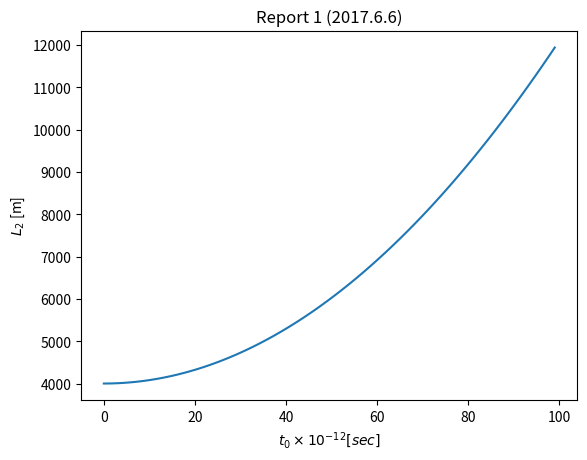

Write the Python code that produced this figure.
'''
Shibata-san class.
Report 1; 2017/6/6
'''

import matplotlib.pylab as plt
import math

# unit
pico = 10**-12
nano = 10**-9
kilo = 10**3
micro = 10**-6

c = 3.0 * 10**8 # [m/sec]
L2 = []

x_range = range(100)
p0 = 1.# * 10**12
_lambda = 1.55 * micro  #[m]
D_coef = - _lambda**2 / (2 * math.pi * c)
D1_beta = 16. * D_coef * pico/nano/kilo #[ps/nm/km]
D2_beta = -160. * D_coef * pico/nano/kilo #[ps/nm/km]
L1 = 40. * kilo #[km]

for x in x_range:
    x = x * pico
    _l2 = ((math.sqrt(0.21) /(4*math.log(2))) * x**2 - D1_beta * L1) / D2_beta
    L2.append(_l2)

plt.plot(x_range, L2, label="")
# plt.legend(loc="upper left")
plt.xlabel(r"$t_0 \times 10^{-12}[sec]$")
plt.ylabel(r"$L_2$ [m]")
plt.title('Report 1 (2017.6.6)')
# plt.savefig('shibata-san-report1.png')
plt.show()
